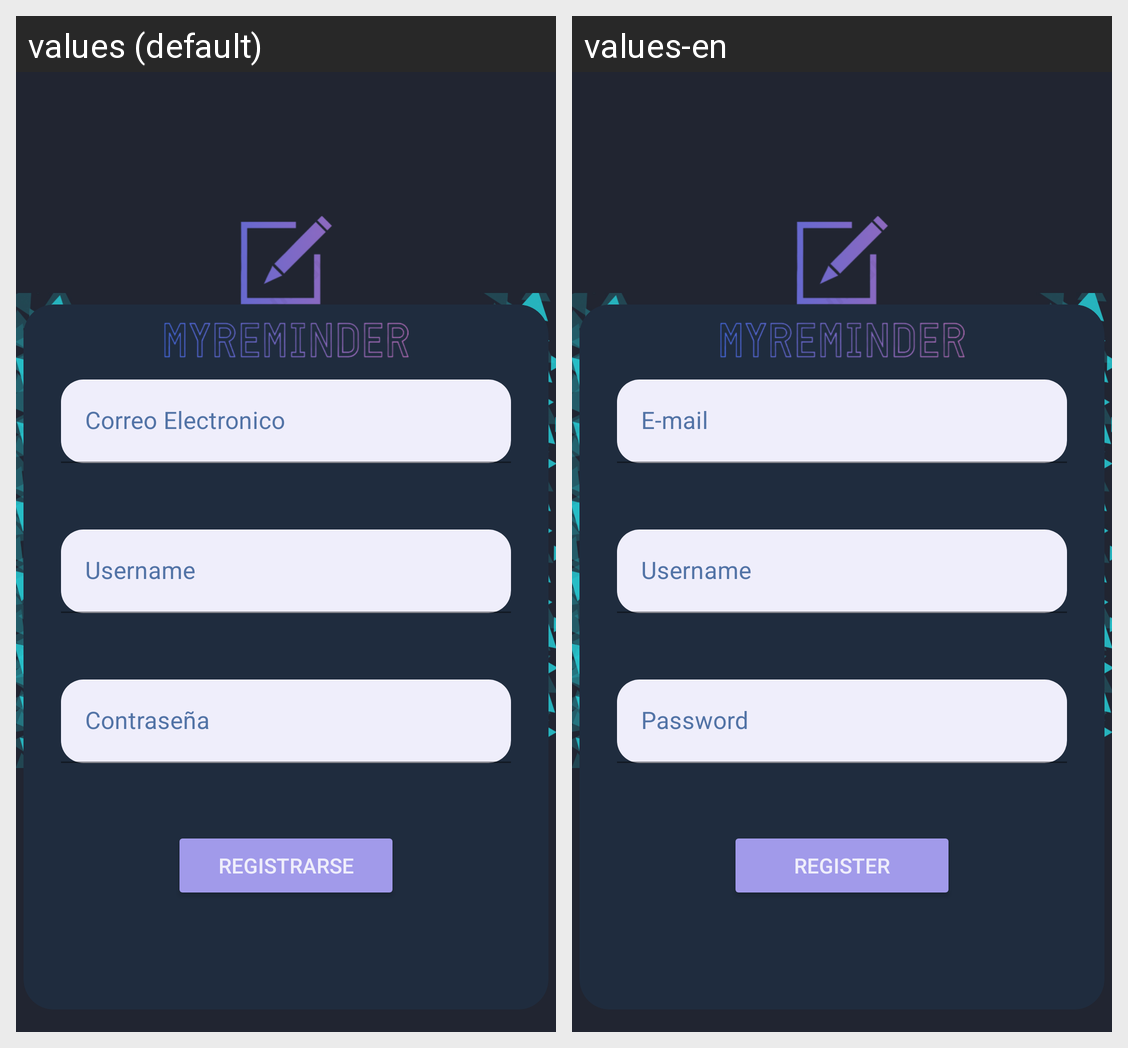

Here is an Android app screen in its default locale and in the app's own translations. Write out the translated-string differences for the strings that appear on this screen.
Android screen res/layout/activity_register.xml rendered under 2 locales, left to right: values (default), values-en. Device: Nexus 5 (rendered at 1080×1920; each locale shown at half size, 540×960, under a caption strip naming it); theme Theme.MyReminder.
Strings drawn on this screen, with the default value and each locale's value (text and hints the layout hard-codes, and strings that could not be matched under every locale, appear in the picture but are not listed):

email_str
  values: Correo Electronico
  values-en: E-mail

psswd_str
  values: Contraseña
  values-en: Password

register_str
  values: Registrarse
  values-en: Register
